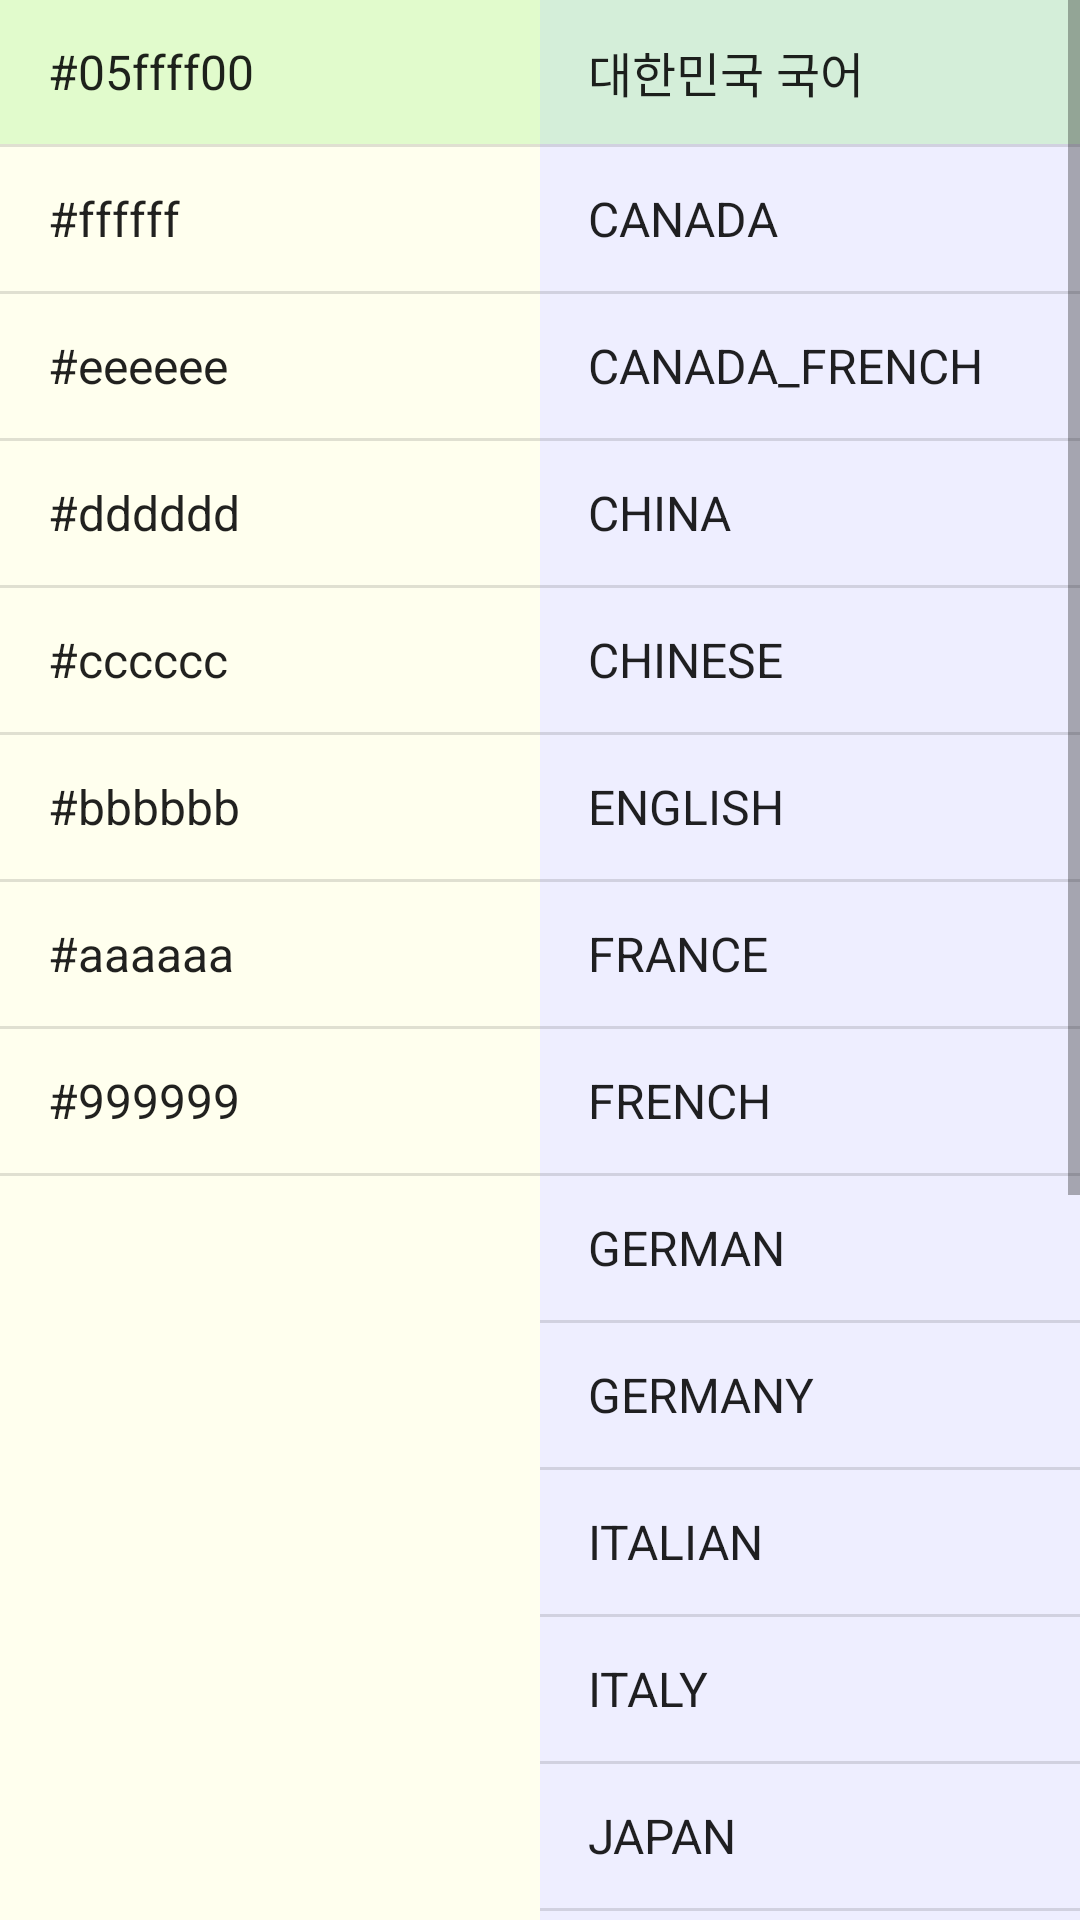

Here is an Android app screen rendered from its layout file. Give the layout XML and the strings, colors and styles it references.
<!-- AndroidManifest.xml: application theme AppTheme -->
<!-- res/layout/main_page.xml -->
<?xml version="1.0" encoding="utf-8"?>
<LinearLayout xmlns:android="http://schemas.android.com/apk/res/android"
    android:orientation="vertical"
    android:layout_width="match_parent"
    android:layout_height="match_parent"
    android:id="@+id/inc_main">

    <LinearLayout
        android:orientation="horizontal"
        android:layout_width="match_parent"
        android:layout_height="match_parent">

        <ListView
            android:layout_width="0dp"
            android:layout_height="match_parent"
            android:id="@+id/lv_right"
            android:layout_weight="1"
            android:listSelector="#3369eb41"
            android:background="#ffffee"
            android:entries="@array/arr_background" />

        <ListView
            android:layout_width="0dp"
            android:layout_height="match_parent"
            android:id="@+id/lv_left"
            android:layout_weight="1"
            android:listSelector="#3369eb41"
            android:background="#eeeeff"
            android:entries="@array/arr_locale" />

    </LinearLayout>

</LinearLayout>
<!-- resources referenced by this layout -->
<resources>
  <string-array name="arr_background">
          <item>#05ffff00</item>
          <item>#ffffff</item>
          <item>#eeeeee</item>
          <item>#dddddd</item>
          <item>#cccccc</item>
          <item>#bbbbbb</item>
          <item>#aaaaaa</item>
          <item>#999999</item>
      </string-array>
  <string-array name="arr_locale">
          <item>대한민국 국어</item>
          <item>CANADA</item>
          <item>CANADA_FRENCH</item>
          <item>CHINA</item>
          <item>CHINESE</item>
          <item>ENGLISH</item>
          <item>FRANCE</item>
          <item>FRENCH</item>
          <item>GERMAN</item>
          <item>GERMANY</item>
          <item>ITALIAN</item>
          <item>ITALY</item>
          <item>JAPAN</item>
          <item>JAPANESE</item>
          <item>KOREAN</item>
          <item>PRC</item>
          <item>SIMPLIFIED_CHINESE</item>
          <item>TAIWAN</item>
          <item>TRADITIONAL_CHINESE</item>
          <item>UK</item>
          <item>US</item>
      </string-array>
  <style name="AppTheme" parent="Theme.AppCompat.Light.DarkActionBar">
          
          <item name="colorPrimary">@color/colorPrimary</item>
          <item name="colorPrimaryDark">@color/colorPrimaryDark</item>
          <item name="colorAccent">@color/colorAccent</item>
      </style>
  <!-- not gathered from this repository: default colours our renderer supplied (Android Studio template values) -->
  <color name="colorPrimary">#FF6200EE</color>
  <color name="colorPrimaryDark">#FF3700B3</color>
  <color name="colorAccent">#FF03DAC5</color>
</resources>
